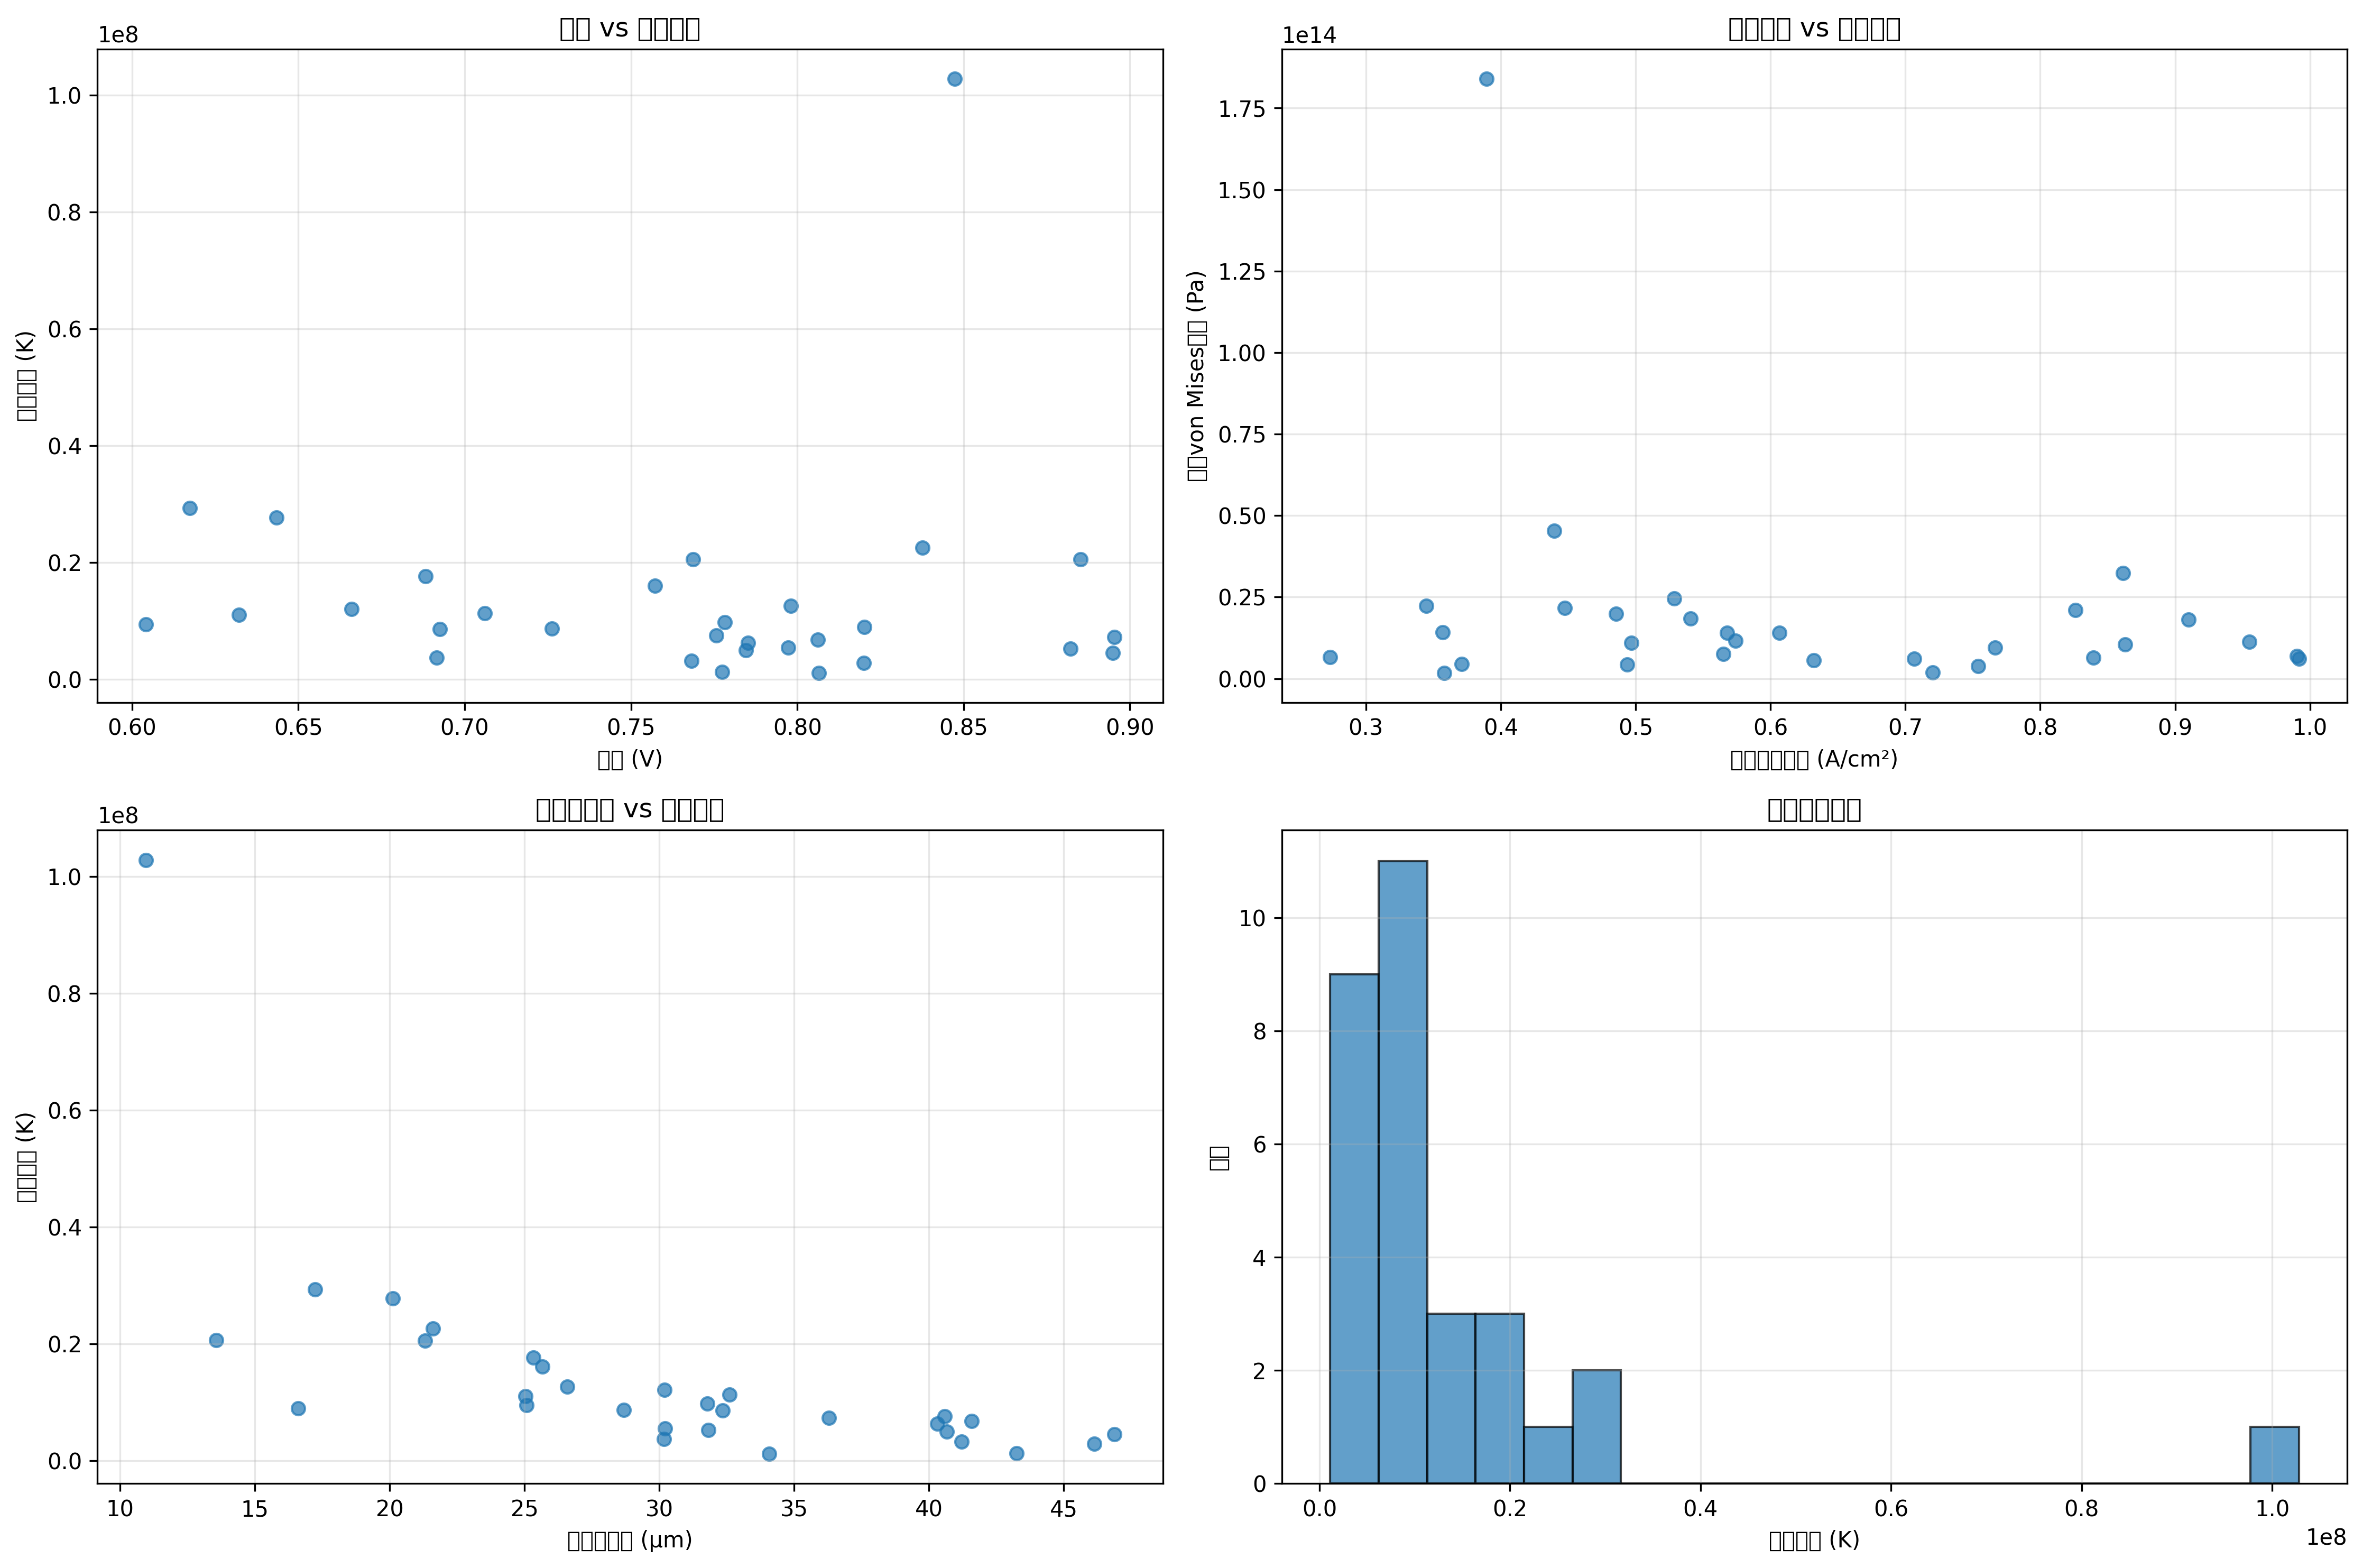

Data behind this chart, as committed beside it:
simulation_id, voltage, current_density_input, max_temperature, avg_temperature, max_stress, max_current_density, avg_current_density, anode_thickness, electrolyte_thickness, cathode_thickness
0, 0.7782, 0.8259, 9737604, 4193969, 20969664393815, 30954023, 12212159, 0.0003042, 3.179025069022143e-05, 4.918176944854762e-05
1, 0.7262, 0.6065, 8664012, 5805509, 14064379502227, 24849092, 15183644, 0.0007384, 2.868294276309786e-05, 5.017344799224487e-05
2, 0.82, 0.7538, 2818824, 1840573, 3759682574919, 10399803, 6862207, 0.0006821, 4.6131285975744065e-05, 4.4332749090304064e-05
3, 0.7845, 0.4936, 4941676, 3645972, 4330650824587, 16076089, 12313473, 0.000983, 4.067086775966934e-05, 6.181832888154425e-05
4, 0.6173, 0.4473, 29287335, 13089516, 21651680541423, 50496849, 20542705, 0.0006095, 1.7242277589995642e-05, 3.0079584386765515e-05
5, 0.8821, 0.632, 5217409, 4725057, 5545011766491, 13283239, 12546346, 0.0002844, 3.1828171915694694e-05, 2.243451543953895e-05
6, 0.798, 0.5652, 12616620, 11645149, 7561288612972, 26841563, 25096695, 0.0002158, 2.6594898991451854e-05, 3.926046253090069e-05
7, 0.706, 0.2736, 11285691, 9482473, 6552510936063, 29433205, 25393940, 0.0005652, 3.2602134984857375e-05, 9.404469831217804e-05
8, 0.6916, 0.7065, 3701107, 2633890, 6049992723755, 8934870, 6551404, 0.0008337, 3.0182471454912134e-05, 4.177581091487149e-05
9, 0.8061, 0.7663, 6764758, 5358784, 9463021427569, 22500430, 18763513, 0.0007794, 4.158155892947099e-05, 2.7707763392573243e-05
10, 0.7571, 0.5284, 16062697, 15402350, 24576725586607, 34447348, 33347841, 0.0003284, 2.5667394729389024e-05, 7.619432061658319e-05
11, 0.6041, 0.357, 9451242, 7118087, 14116837997538, 18958266, 14289232, 0.0002538, 2.507560327408558e-05, 7.39407579607809e-05
12, 0.8948, 0.9918, 4514902, 2517762, 6124571876293, 21163822, 11027536, 0.000921, 4.688338773155737e-05, 9.987586760845432e-05
13, 0.7681, 0.3712, 3185401, 2476358, 4390842715819, 10498745, 8232982, 0.000325, 4.120856078214759e-05, 6.839365583947585e-05
14, 0.6882, 0.8613, 17615589, 16482762, 32366633759787, 36980633, 36185478, 0.0006535, 2.5339868201363845e-05, 7.870871640702911e-05
15, 0.8376, 0.3447, 22558800, 16914604, 22364699153983, 39001372, 30387261, 0.0006415, 2.1611639089893284e-05, 8.616739900101229e-05
16, 0.8473, 0.3893, 102804211, 91978453, 183969121822391, 90127804, 86713612, 0.0007531, 1.0958745646016186e-05, 4.578490669879295e-05
17, 0.8953, 0.4969, 7287318, 7177041, 10931410509805, 24840969, 22075067, 0.0003834, 3.628807449274764e-05, 2.0381265342940928e-05
18, 0.7972, 0.9903, 5472007, 2529381, 6921581854146, 16533791, 6939790, 0.0004649, 3.0218803396957103e-05, 2.3424848396059953e-05
19, 0.7686, 0.9098, 20558384, 10472689, 18135195917966, 27903247, 13463670, 0.0007739, 1.3573203776044697e-05, 7.842477449004067e-05
20, 0.7852, 0.9551, 6288177, 5062708, 11350670015098, 20279609, 16606367, 0.0004999, 4.031763973102938e-05, 7.003217288672892e-05
21, 0.8064, 0.7201, 1137276, 771344, 1865802262254, 3872699, 2390903, 0.0007431, 3.4072368846943326e-05, 6.150753721881936e-05
22, 0.666, 0.5742, 12047750, 10286045, 11579376062519, 29100659, 25600117, 0.0003455, 3.019508912457818e-05, 8.953792810378474e-05
23, 0.7757, 0.8628, 7521951, 4990019, 10512659668968, 24419024, 16432562, 0.0008489, 4.058285221677714e-05, 6.403236461375569e-05
24, 0.6925, 0.8395, 8599268, 7442913, 6336327379441, 22248656, 19899147, 0.0003948, 3.2343242548257736e-05, 4.3042474064382035e-05
25, 0.8851, 0.4854, 20524438, 13737238, 19876275885797, 34993075, 23722951, 0.0006378, 2.131262813897649e-05, 7.996405540274832e-05
26, 0.6322, 0.5406, 11036685, 10007821, 18402971533093, 22112370, 21608495, 0.0009074, 2.504600563376285e-05, 7.717297915785956e-05
27, 0.8201, 0.5676, 8943307, 4609584, 13985629059400, 14848619, 7235932, 0.0008663, 1.6604669619711367e-05, 9.769298721428638e-05
28, 0.7773, 0.3579, 1231976, 956464, 1785060468440, 5325667, 3706683, 0.0006977, 4.325392359590739e-05, 3.4631271065075375e-05
29, 0.6434, 0.4397, 27703422, 24902766, 45402810302448, 44605860, 41756862, 0.0003699, 2.0127164492472465e-05, 4.089080629389306e-05
